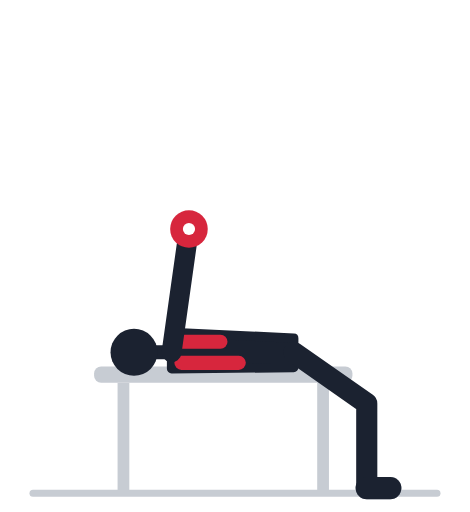
t = 0.00 s
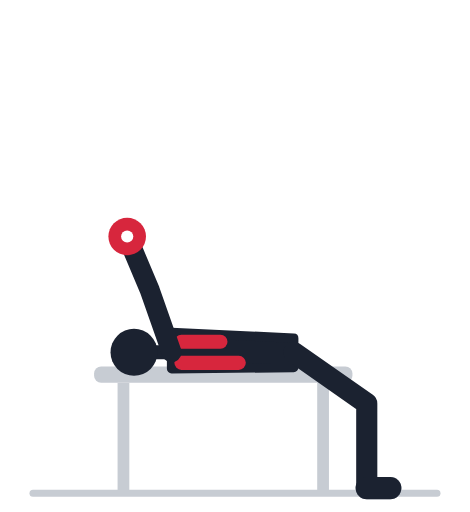
t = 0.57 s
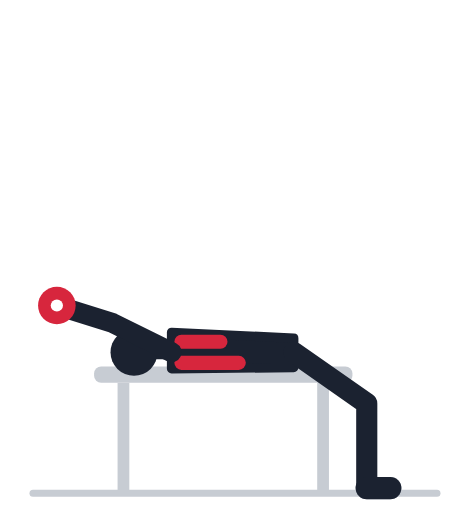
t = 1.13 s
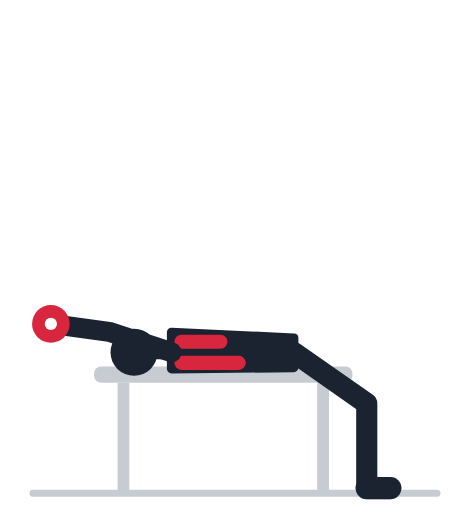
t = 1.70 s
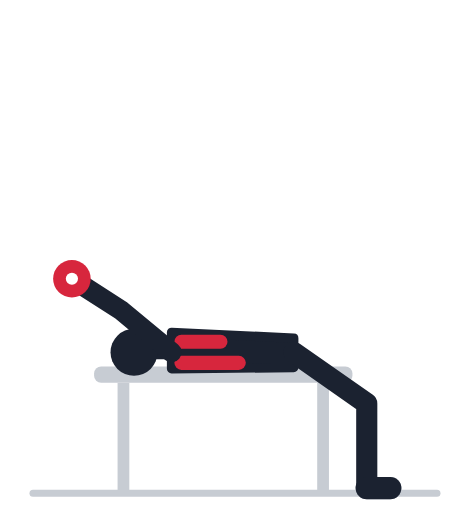
t = 2.27 s
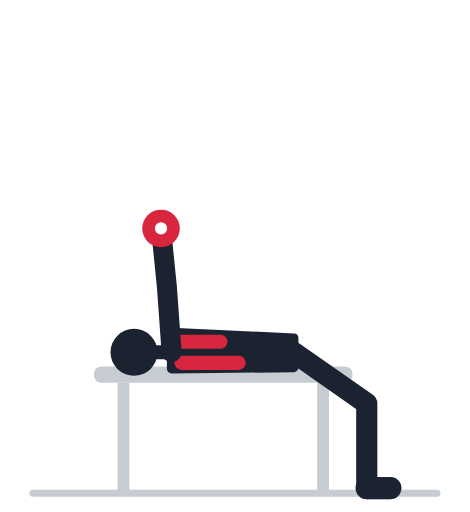
t = 2.83 s

The animated SVG that drew these frames (rendered in a browser with its animation timeline set to each time). Animation: 10 SMIL elements (animate=10); one cycle of 3.40 s, repeats indefinitely.

<svg xmlns="http://www.w3.org/2000/svg" viewBox="0 -18 200 218" role="img"><title>Пуловер с гантелью лёжа: анимация</title><rect x="40" y="138" width="110" height="7" rx="3" fill="#C7CCD3"/><rect x="50" y="145" width="5" height="47" fill="#C7CCD3"/><rect x="135" y="145" width="5" height="47" fill="#C7CCD3"/><line x1="14" y1="192" x2="186" y2="192" stroke="#C7CCD3" stroke-width="3" stroke-linecap="round"/><polyline points="125.0,132.0 156.1,153.8 156.1,189.8" fill="none" stroke="#9AA2AF" stroke-width="8" stroke-linecap="round" stroke-linejoin="round" /><line x1="156.1" y1="189.8" x2="166.1" y2="189.8" stroke="#9AA2AF" stroke-width="9.5" stroke-linecap="round" /><polyline points="73.0,132.0 76.9,104.3 80.4,79.5" fill="none" stroke="#9AA2AF" stroke-width="7.5" stroke-linecap="round" stroke-linejoin="round"><animate attributeName="points" values="73.0,132.0 76.9,104.3 80.4,79.5;73.0,132.0 76.2,104.2 79.1,79.3;73.0,132.0 74.3,104.0 75.2,79.0;73.0,132.0 71.2,104.1 68.9,79.2;73.0,132.0 67.2,104.6 60.9,80.4;73.0,132.0 62.7,106.0 52.0,83.4;73.0,132.0 58.2,108.3 43.1,88.3;73.0,132.0 54.1,111.3 35.4,94.8;73.0,132.0 50.9,114.8 29.4,102.1;73.0,132.0 48.7,118.1 25.4,109.1;73.0,132.0 47.3,120.9 23.0,114.8;73.0,132.0 46.6,122.7 21.9,118.6;73.0,132.0 46.4,123.3 21.6,119.9;73.0,132.0 46.4,123.3 21.6,119.9;73.0,132.0 46.6,122.7 21.9,118.6;73.0,132.0 47.3,120.9 23.0,114.8;73.0,132.0 48.7,118.1 25.4,109.1;73.0,132.0 50.9,114.8 29.4,102.1;73.0,132.0 54.1,111.3 35.4,94.8;73.0,132.0 58.2,108.3 43.1,88.3;73.0,132.0 62.7,106.0 52.0,83.4;73.0,132.0 67.2,104.6 60.9,80.4;73.0,132.0 71.2,104.1 68.9,79.2;73.0,132.0 74.3,104.0 75.2,79.0;73.0,132.0 76.2,104.2 79.1,79.3;73.0,132.0 76.9,104.3 80.4,79.5;73.0,132.0 76.9,104.3 80.4,79.5" keyTimes="0.000;0.035;0.070;0.105;0.140;0.175;0.210;0.245;0.280;0.315;0.350;0.385;0.420;0.520;0.555;0.590;0.625;0.660;0.695;0.730;0.765;0.800;0.835;0.870;0.905;0.940;1.000" dur="3.4s" repeatCount="indefinite" /></polyline><circle cx="80.4" cy="79.5" r="4.6" fill="#9AA2AF"><animate attributeName="cx" values="80.4;79.1;75.2;68.9;60.9;52.0;43.1;35.4;29.4;25.4;23.0;21.9;21.6;21.6;21.9;23.0;25.4;29.4;35.4;43.1;52.0;60.9;68.9;75.2;79.1;80.4;80.4" keyTimes="0.000;0.035;0.070;0.105;0.140;0.175;0.210;0.245;0.280;0.315;0.350;0.385;0.420;0.520;0.555;0.590;0.625;0.660;0.695;0.730;0.765;0.800;0.835;0.870;0.905;0.940;1.000" dur="3.4s" repeatCount="indefinite" /><animate attributeName="cy" values="79.5;79.3;79.0;79.2;80.4;83.4;88.3;94.8;102.1;109.1;114.8;118.6;119.9;119.9;118.6;114.8;109.1;102.1;94.8;88.3;83.4;80.4;79.2;79.0;79.3;79.5;79.5" keyTimes="0.000;0.035;0.070;0.105;0.140;0.175;0.210;0.245;0.280;0.315;0.350;0.385;0.420;0.520;0.555;0.590;0.625;0.660;0.695;0.730;0.765;0.800;0.835;0.870;0.905;0.940;1.000" dur="3.4s" repeatCount="indefinite" /></circle><polygon points="125.0,126.0 73.0,123.5 73.0,139.0 125.0,138.5" fill="#1B2230" stroke="#1B2230" stroke-width="4" stroke-linejoin="round" /><line x1="73.0" y1="132.0" x2="64.2" y2="132.0" stroke="#1B2230" stroke-width="6" stroke-linecap="round" /><circle cx="57.0" cy="132.0" r="10" fill="#1B2230" /><line x1="93.8" y1="127.5" x2="77.2" y2="127.5" stroke="#D7263D" stroke-width="6" stroke-linecap="round" /><line x1="101.6" y1="136.5" x2="77.2" y2="136.5" stroke="#D7263D" stroke-width="6" stroke-linecap="round" /><polyline points="125.0,132.0 156.1,153.8 156.1,189.8" fill="none" stroke="#1B2230" stroke-width="9" stroke-linecap="round" stroke-linejoin="round" /><line x1="156.1" y1="189.8" x2="166.1" y2="189.8" stroke="#1B2230" stroke-width="9.5" stroke-linecap="round" /><polyline points="73.0,132.0 76.9,104.3 80.4,79.5" fill="none" stroke="#1B2230" stroke-width="8.5" stroke-linecap="round" stroke-linejoin="round"><animate attributeName="points" values="73.0,132.0 76.9,104.3 80.4,79.5;73.0,132.0 76.2,104.2 79.1,79.3;73.0,132.0 74.3,104.0 75.2,79.0;73.0,132.0 71.2,104.1 68.9,79.2;73.0,132.0 67.2,104.6 60.9,80.4;73.0,132.0 62.7,106.0 52.0,83.4;73.0,132.0 58.2,108.3 43.1,88.3;73.0,132.0 54.1,111.3 35.4,94.8;73.0,132.0 50.9,114.8 29.4,102.1;73.0,132.0 48.7,118.1 25.4,109.1;73.0,132.0 47.3,120.9 23.0,114.8;73.0,132.0 46.6,122.7 21.9,118.6;73.0,132.0 46.4,123.3 21.6,119.9;73.0,132.0 46.4,123.3 21.6,119.9;73.0,132.0 46.6,122.7 21.9,118.6;73.0,132.0 47.3,120.9 23.0,114.8;73.0,132.0 48.7,118.1 25.4,109.1;73.0,132.0 50.9,114.8 29.4,102.1;73.0,132.0 54.1,111.3 35.4,94.8;73.0,132.0 58.2,108.3 43.1,88.3;73.0,132.0 62.7,106.0 52.0,83.4;73.0,132.0 67.2,104.6 60.9,80.4;73.0,132.0 71.2,104.1 68.9,79.2;73.0,132.0 74.3,104.0 75.2,79.0;73.0,132.0 76.2,104.2 79.1,79.3;73.0,132.0 76.9,104.3 80.4,79.5;73.0,132.0 76.9,104.3 80.4,79.5" keyTimes="0.000;0.035;0.070;0.105;0.140;0.175;0.210;0.245;0.280;0.315;0.350;0.385;0.420;0.520;0.555;0.590;0.625;0.660;0.695;0.730;0.765;0.800;0.835;0.870;0.905;0.940;1.000" dur="3.4s" repeatCount="indefinite" /></polyline><circle cx="80.4" cy="79.5" r="4.6" fill="#1B2230"><animate attributeName="cx" values="80.4;79.1;75.2;68.9;60.9;52.0;43.1;35.4;29.4;25.4;23.0;21.9;21.6;21.6;21.9;23.0;25.4;29.4;35.4;43.1;52.0;60.9;68.9;75.2;79.1;80.4;80.4" keyTimes="0.000;0.035;0.070;0.105;0.140;0.175;0.210;0.245;0.280;0.315;0.350;0.385;0.420;0.520;0.555;0.590;0.625;0.660;0.695;0.730;0.765;0.800;0.835;0.870;0.905;0.940;1.000" dur="3.4s" repeatCount="indefinite" /><animate attributeName="cy" values="79.5;79.3;79.0;79.2;80.4;83.4;88.3;94.8;102.1;109.1;114.8;118.6;119.9;119.9;118.6;114.8;109.1;102.1;94.8;88.3;83.4;80.4;79.2;79.0;79.3;79.5;79.5" keyTimes="0.000;0.035;0.070;0.105;0.140;0.175;0.210;0.245;0.280;0.315;0.350;0.385;0.420;0.520;0.555;0.590;0.625;0.660;0.695;0.730;0.765;0.800;0.835;0.870;0.905;0.940;1.000" dur="3.4s" repeatCount="indefinite" /></circle><circle cx="80.4" cy="79.5" r="8" fill="#D7263D"><animate attributeName="cx" values="80.4;79.1;75.2;68.9;60.9;52.0;43.1;35.4;29.4;25.4;23.0;21.9;21.6;21.6;21.9;23.0;25.4;29.4;35.4;43.1;52.0;60.9;68.9;75.2;79.1;80.4;80.4" keyTimes="0.000;0.035;0.070;0.105;0.140;0.175;0.210;0.245;0.280;0.315;0.350;0.385;0.420;0.520;0.555;0.590;0.625;0.660;0.695;0.730;0.765;0.800;0.835;0.870;0.905;0.940;1.000" dur="3.4s" repeatCount="indefinite" /><animate attributeName="cy" values="79.5;79.3;79.0;79.2;80.4;83.4;88.3;94.8;102.1;109.1;114.8;118.6;119.9;119.9;118.6;114.8;109.1;102.1;94.8;88.3;83.4;80.4;79.2;79.0;79.3;79.5;79.5" keyTimes="0.000;0.035;0.070;0.105;0.140;0.175;0.210;0.245;0.280;0.315;0.350;0.385;0.420;0.520;0.555;0.590;0.625;0.660;0.695;0.730;0.765;0.800;0.835;0.870;0.905;0.940;1.000" dur="3.4s" repeatCount="indefinite" /></circle><circle cx="80.4" cy="79.5" r="2.6" fill="#fff"><animate attributeName="cx" values="80.4;79.1;75.2;68.9;60.9;52.0;43.1;35.4;29.4;25.4;23.0;21.9;21.6;21.6;21.9;23.0;25.4;29.4;35.4;43.1;52.0;60.9;68.9;75.2;79.1;80.4;80.4" keyTimes="0.000;0.035;0.070;0.105;0.140;0.175;0.210;0.245;0.280;0.315;0.350;0.385;0.420;0.520;0.555;0.590;0.625;0.660;0.695;0.730;0.765;0.800;0.835;0.870;0.905;0.940;1.000" dur="3.4s" repeatCount="indefinite" /><animate attributeName="cy" values="79.5;79.3;79.0;79.2;80.4;83.4;88.3;94.8;102.1;109.1;114.8;118.6;119.9;119.9;118.6;114.8;109.1;102.1;94.8;88.3;83.4;80.4;79.2;79.0;79.3;79.5;79.5" keyTimes="0.000;0.035;0.070;0.105;0.140;0.175;0.210;0.245;0.280;0.315;0.350;0.385;0.420;0.520;0.555;0.590;0.625;0.660;0.695;0.730;0.765;0.800;0.835;0.870;0.905;0.940;1.000" dur="3.4s" repeatCount="indefinite" /></circle></svg>
